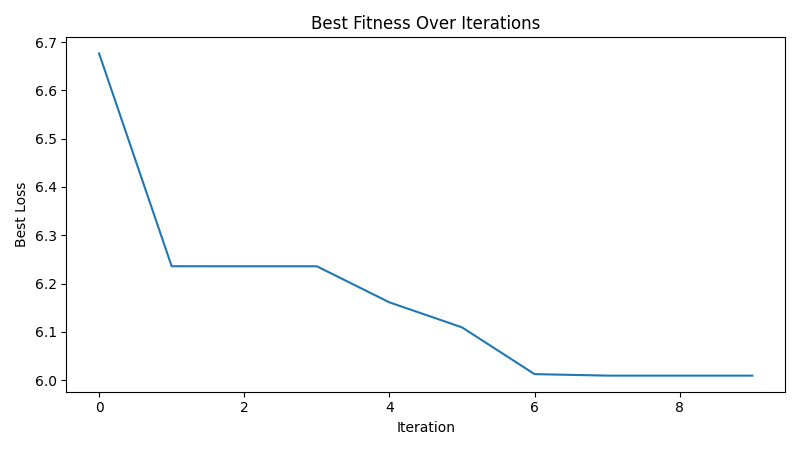

The data file committed next to this chart (first rows):
iteration, best_loss
1, 6.676
2, 6.236
3, 6.236
4, 6.236
5, 6.161
6, 6.109
7, 6.012
8, 6.009
9, 6.009
10, 6.009
